2-way image classification set "data_heatmap" from GitHub (josean9/Caso1.-Detecci-n-de-melanomas); label vocabulary: benign, malignant.

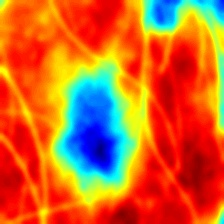
Label: malignant

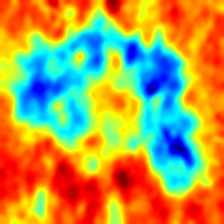
Label: malignant

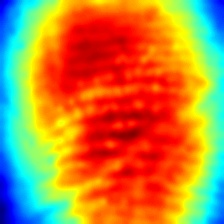
Label: benign

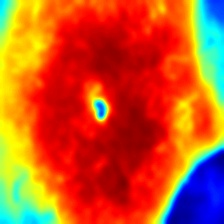
Label: benign

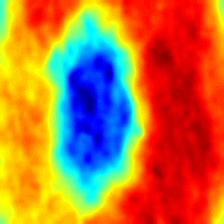
Label: benign

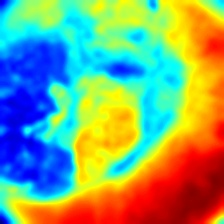
Label: malignant
